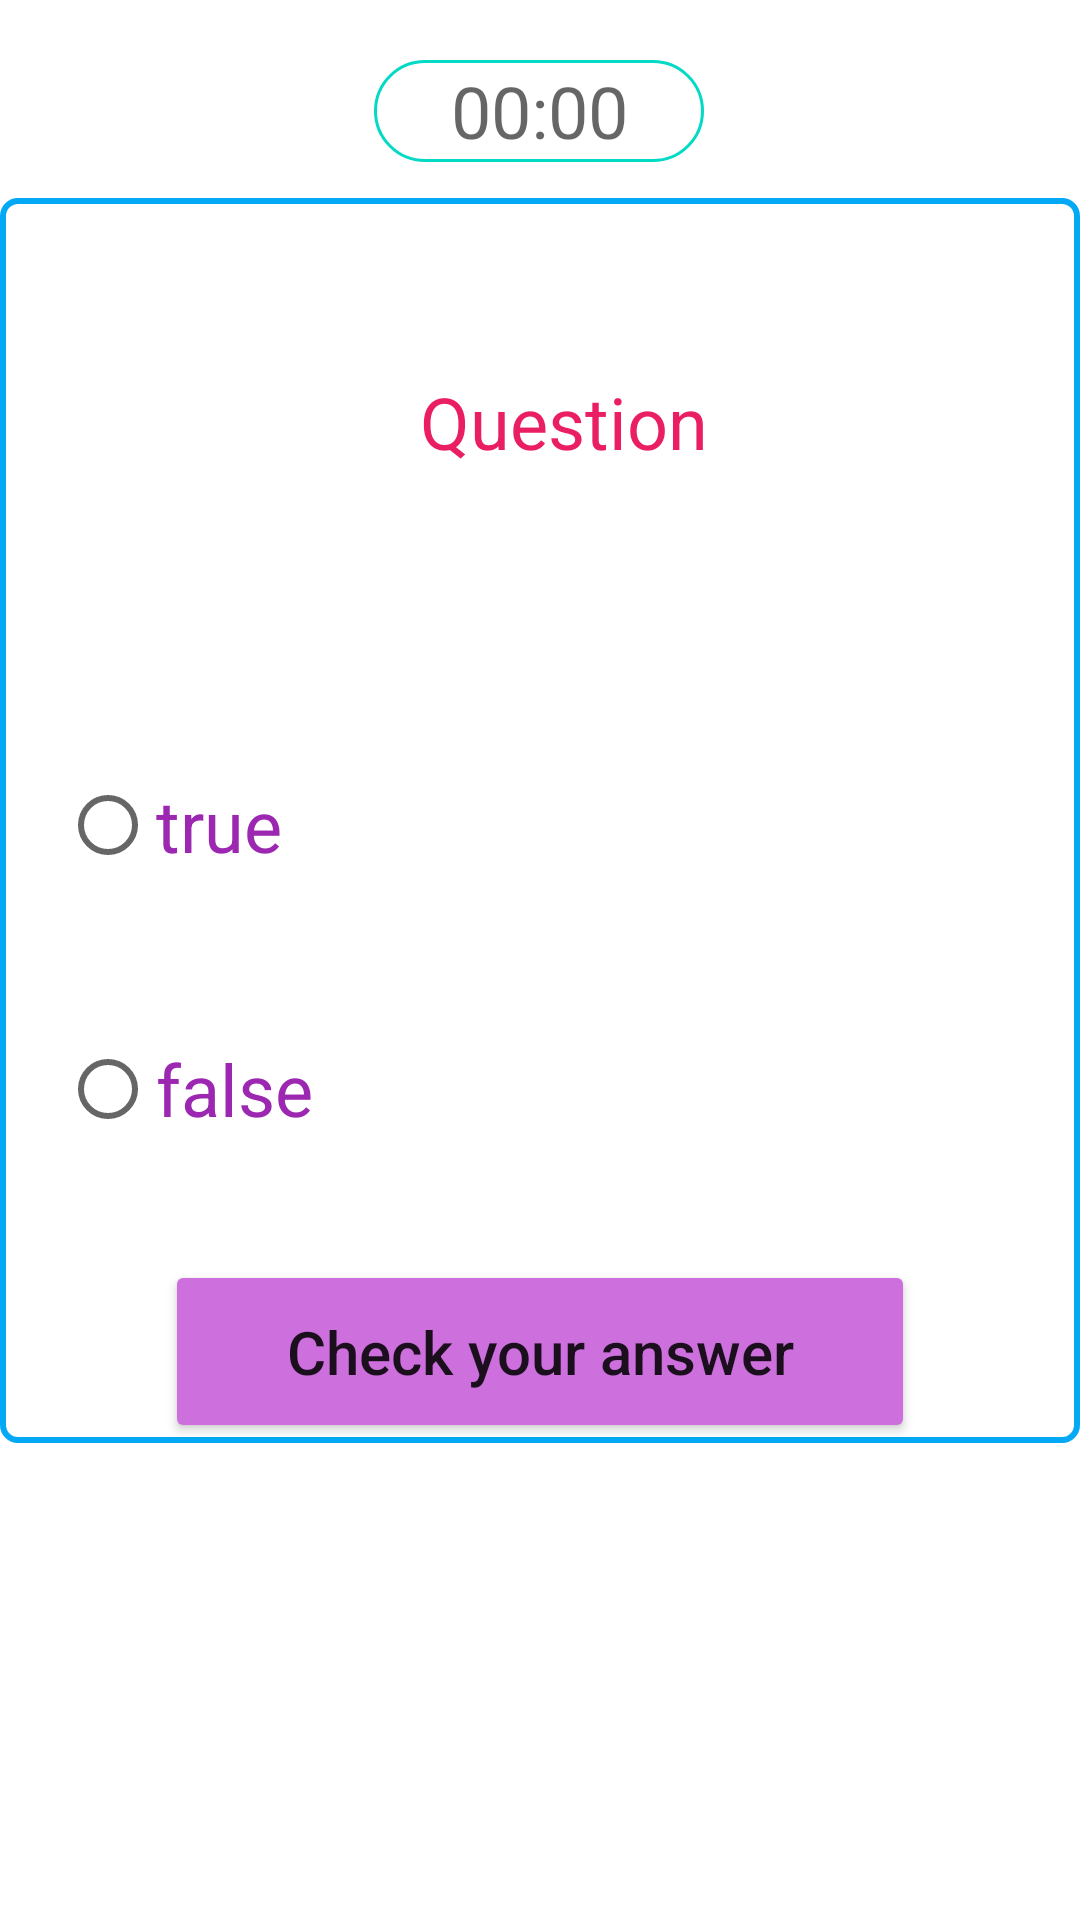

Android layout source for this screen:
<!-- AndroidManifest.xml: application theme Theme.FinalProjectInAndroid -->
<!-- res/layout/fragment_trueor_fales.xml -->
<?xml version="1.0" encoding="utf-8"?>
<androidx.constraintlayout.widget.ConstraintLayout xmlns:android="http://schemas.android.com/apk/res/android"
    xmlns:app="http://schemas.android.com/apk/res-auto"
    xmlns:tools="http://schemas.android.com/tools"
    android:layout_width="match_parent"
    android:layout_height="match_parent"
    tools:context=".Fragments.TrueorFales">

    


    <TextView
        android:id="@+id/timer"
        android:layout_width="110dp"
        android:layout_height="34dp"
        android:layout_marginBottom="12dp"
        android:background="@drawable/point"
        android:gravity="center"
        android:hint="00:00"
        android:textAppearance="?android:attr/textAppearanceLarge"
        android:textSize="24sp"
        app:layout_constraintBottom_toTopOf="@+id/linearLayout3"
        app:layout_constraintEnd_toEndOf="parent"
        app:layout_constraintHorizontal_bias="0.498"
        app:layout_constraintStart_toStartOf="parent"
        app:layout_constraintTop_toBottomOf="@+id/point" />

    <LinearLayout
        android:id="@+id/linearLayout3"
        android:layout_width="wrap_content"
        android:layout_height="wrap_content"
        android:layout_marginStart="5dp"
        android:layout_marginTop="200dp"
        android:layout_marginEnd="5dp"
        android:layout_marginBottom="293dp"
        android:background="@drawable/question"
        android:orientation="vertical"
        app:layout_constraintBottom_toBottomOf="parent"
        app:layout_constraintEnd_toEndOf="parent"
        app:layout_constraintStart_toStartOf="parent"
        app:layout_constraintTop_toTopOf="parent">

        <TextView
            android:id="@+id/Question"
            android:layout_width="376dp"
            android:layout_height="93dp"
            android:layout_marginTop="28dp"
            android:gravity="center"
            android:text="Question"
            android:textColor="#E91E63"
            android:textSize="24sp" />

        <RadioGroup
            android:id="@+id/check_geender"
            android:layout_width="329dp"
            android:layout_height="189dp"

            android:layout_marginTop="44dp"
            android:orientation="vertical">

            <RadioButton
                android:id="@+id/red_true"
                android:layout_width="match_parent"
                android:layout_height="wrap_content"
                android:layout_margin="20dp"
                android:hint="@string/Female"
                android:text="true"
                android:textColor="#9C27B0"
                android:textSize="24sp" />

            <RadioButton
                android:id="@+id/rab_fules"
                android:layout_width="match_parent"
                android:layout_height="wrap_content"
                android:layout_margin="20dp"
                android:hint="@string/Female"
                android:text="false"
                android:textColor="#9C27B0"
                android:textSize="24sp" />
        </RadioGroup>

        <Button
            android:id="@+id/btn_chick"
            android:layout_width="250dp"
            android:layout_height="61dp"
            android:layout_gravity="center"
            android:backgroundTint="#CD6FDD"
            android:text="Check your answer"
            android:textAllCaps="false"
            android:textSize="20sp" />
    </LinearLayout>

</androidx.constraintlayout.widget.ConstraintLayout>
<!-- resources referenced by this layout -->
<resources>
  <!-- drawable point (drawable) -->
  <?xml version="1.0" encoding="utf-8"?>
  <shape android:shape="rectangle" xmlns:android="http://schemas.android.com/apk/res/android">
  
      <solid android:color="@color/white"/>
      <stroke android:width="1dp"
          android:color="@color/teal_200"/>
      <size android:width="20dp"
          android:height="10dp" />
      <corners android:radius="30dp"/>
  
  
  </shape>
  <!-- drawable question (drawable) -->
  <?xml version="1.0" encoding="utf-8"?>
  <shape android:shape="rectangle" xmlns:android="http://schemas.android.com/apk/res/android">
  <corners android:radius="5dp" />
      <stroke android:color="#03A9F4" android:width="2dp"/>
      <size android:width="100dp" android:height="80dp"/>
      <solid android:color="@color/white"/>
  </shape>
  <string name="Female" translatable="false">Female</string>
  <style name="Theme.FinalProjectInAndroid" parent="Theme.MaterialComponents.DayNight.DarkActionBar">
          
          <item name="colorPrimary">@color/purple_500</item>
          <item name="colorPrimaryVariant">@color/purple_700</item>
          <item name="colorOnPrimary">@color/white</item>
          
          <item name="colorSecondary">@color/teal_200</item>
          <item name="colorSecondaryVariant">@color/teal_700</item>
          <item name="colorOnSecondary">@color/black</item>
          
          <item name="android:statusBarColor">?attr/colorPrimaryVariant</item>
          
      </style>
  <!-- not gathered from this repository: default colours our renderer supplied (Android Studio template values) -->
  <color name="purple_500">#FF6200EE</color>
  <color name="purple_700">#FF3700B3</color>
  <color name="teal_200">#FF03DAC5</color>
  <color name="teal_700">#FF018786</color>
  <color name="black">#FF000000</color>
  <color name="white">#FFFFFFFF</color>
</resources>
